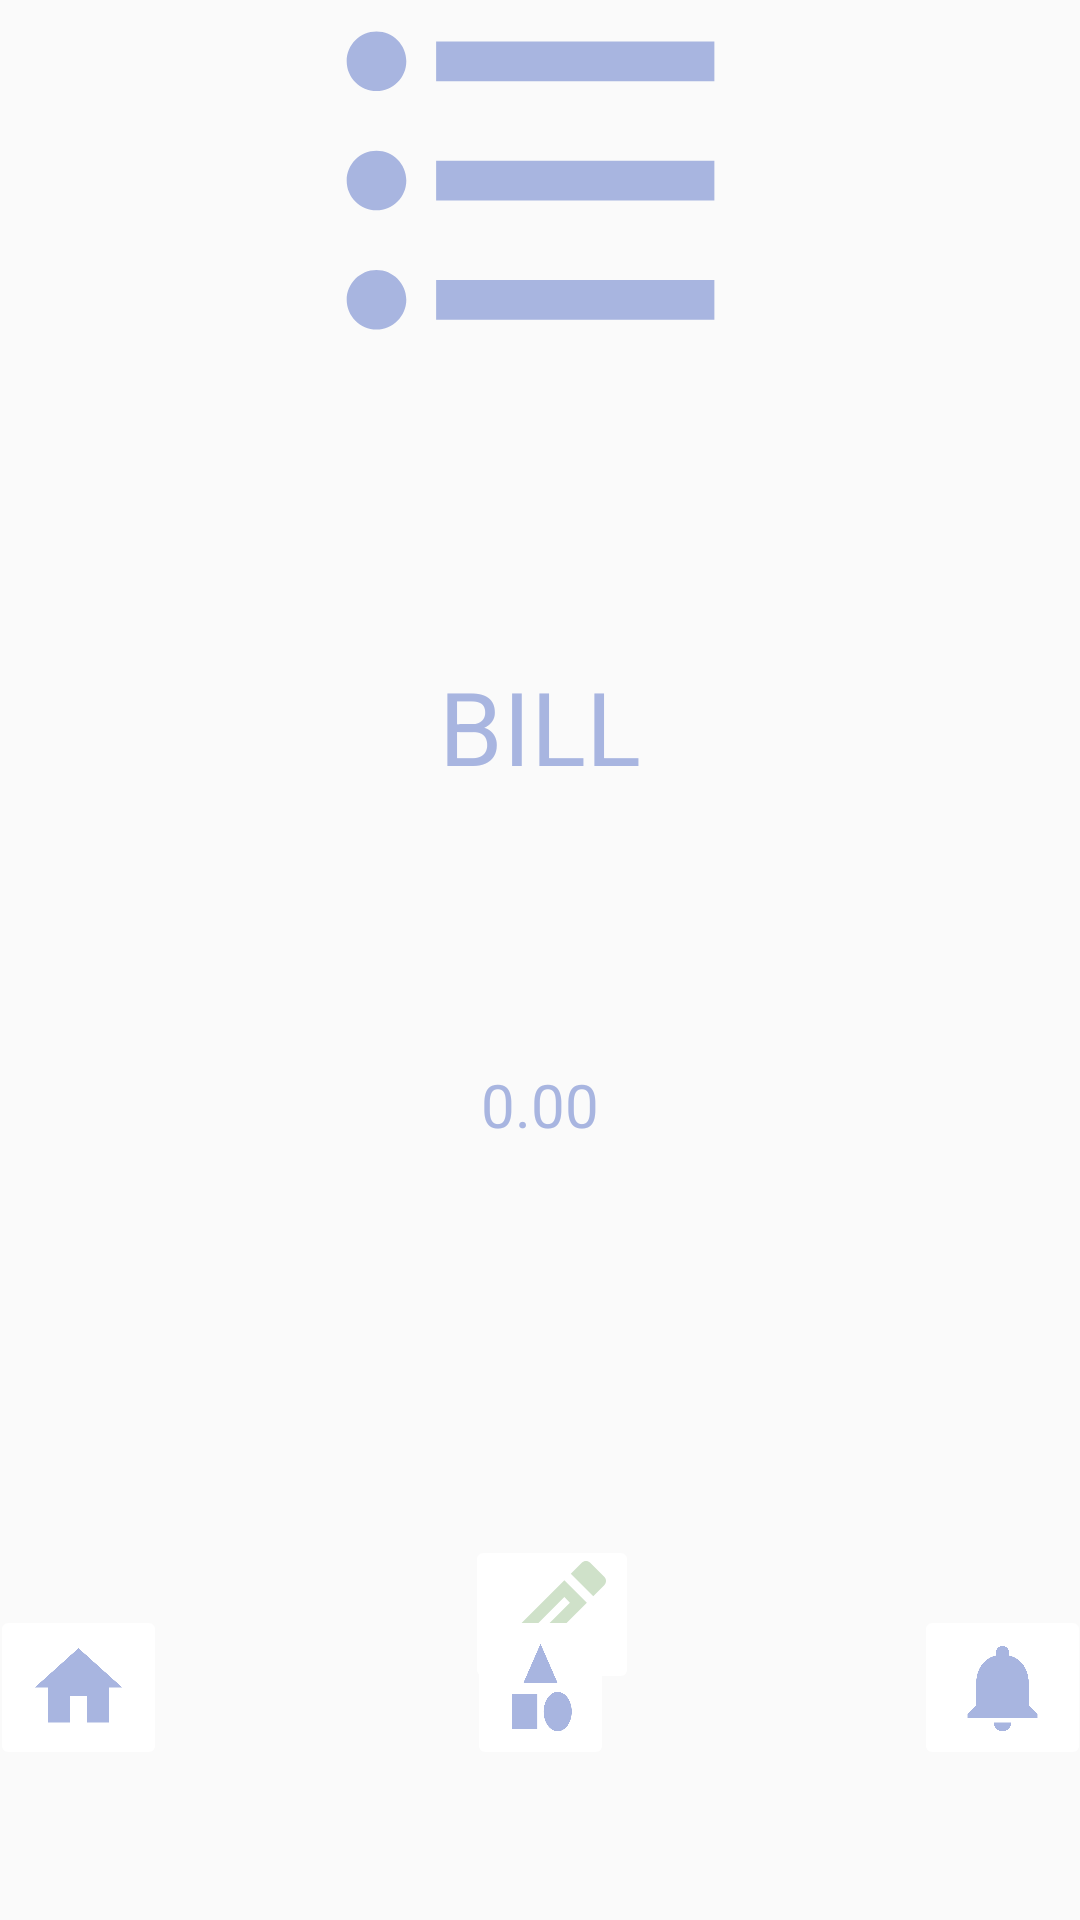

The Android layout XML behind this screen, and the referenced resources:
<!-- AndroidManifest.xml: application theme Theme.MoneyTracker -->
<!-- res/layout/activity_edit_bill.xml -->
<?xml version="1.0" encoding="utf-8"?>
<androidx.constraintlayout.widget.ConstraintLayout
    xmlns:android="http://schemas.android.com/apk/res/android"
    xmlns:app="http://schemas.android.com/apk/res-auto"
    xmlns:tools="http://schemas.android.com/tools"
    android:layout_width="match_parent"
    android:layout_height="match_parent">

    <ImageView
        android:id="@+id/imageView"
        android:layout_width="240dp"
        android:layout_height="159dp"
        android:layout_marginStart="35dp"
        android:layout_marginTop="100dp"
        android:layout_marginEnd="35dp"
        android:layout_marginBottom="40dp"
        android:scaleType="fitCenter"
        app:layout_constraintBottom_toTopOf="@+id/textView8"
        app:layout_constraintEnd_toEndOf="parent"
        app:layout_constraintHorizontal_bias="0.465"
        app:layout_constraintStart_toStartOf="parent"
        app:layout_constraintTop_toTopOf="parent"
        app:layout_constraintVertical_bias="0.682"
        app:srcCompat="@drawable/bill" />

    <TextView
        android:id="@+id/textView8"
        android:layout_width="wrap_content"
        android:layout_height="wrap_content"
        android:layout_marginStart="50dp"
        android:layout_marginTop="40dp"
        android:layout_marginEnd="50dp"
        android:layout_marginBottom="40dp"
        android:text="@string/add_bill"
        android:textColor="@color/theme"
        android:textSize="34sp"
        app:layout_constraintBottom_toTopOf="@+id/textView"
        app:layout_constraintEnd_toEndOf="parent"
        app:layout_constraintStart_toStartOf="parent"
        app:layout_constraintTop_toBottomOf="@+id/imageView" />


    <TextView
        android:id="@+id/textView"
        android:layout_width="wrap_content"
        android:layout_height="wrap_content"
        android:layout_marginStart="50dp"
        android:layout_marginTop="50dp"
        android:layout_marginEnd="50dp"
        android:layout_marginBottom="50dp"
        android:text="@string/bill"
        android:textColor="@color/theme"
        android:textSize="20sp"
        app:layout_constraintBottom_toTopOf="@+id/imageButton10"
        app:layout_constraintEnd_toEndOf="parent"
        app:layout_constraintStart_toStartOf="parent"
        app:layout_constraintTop_toBottomOf="@+id/textView8" />

    <ImageButton
        android:id="@+id/imageButton10"
        android:layout_width="58dp"
        android:layout_height="53dp"
        android:layout_marginStart="180dp"
        android:layout_marginTop="80dp"
        android:layout_marginEnd="50dp"
        android:layout_marginBottom="90dp"
        android:backgroundTint="@color/white"
        android:contentDescription="@string/edt"
        app:layout_constraintBottom_toTopOf="@+id/imageButton2"
        app:layout_constraintEnd_toStartOf="@+id/imageButton11"
        app:layout_constraintStart_toStartOf="parent"
        app:layout_constraintTop_toBottomOf="@+id/textView"
        app:srcCompat="@drawable/outline_create_24" />

    <ImageButton
        android:id="@+id/imageButton11"
        android:layout_width="wrap_content"
        android:layout_height="wrap_content"
        android:layout_marginStart="20dp"
        android:layout_marginTop="548dp"
        android:layout_marginEnd="30dp"
        android:layout_marginBottom="70dp"
        android:backgroundTint="@color/white"
        android:contentDescription="@string/close"
        app:layout_constraintBottom_toTopOf="@+id/imageButton9"
        app:layout_constraintEnd_toEndOf="parent"
        app:layout_constraintStart_toEndOf="@+id/imageButton10"
        app:layout_constraintTop_toTopOf="parent"
        app:layout_constraintVertical_bias="0.0"
        app:srcCompat="@drawable/outline_close_24" />

    <ImageButton
        android:id="@+id/imageButton2"
        android:layout_width="wrap_content"
        android:layout_height="wrap_content"
        android:layout_marginStart="50dp"
        android:layout_marginTop="50dp"
        android:layout_marginEnd="50dp"
        android:layout_marginBottom="50dp"
        android:backgroundTint="@color/white"
        android:contentDescription="@string/cate"
        app:layout_constraintBottom_toBottomOf="parent"
        app:layout_constraintEnd_toStartOf="@+id/imageButton9"
        app:layout_constraintStart_toEndOf="@+id/imageButton8"
        app:layout_constraintTop_toBottomOf="@+id/button"
        app:srcCompat="@drawable/baseline_category_24" />

    <ImageButton
        android:id="@+id/imageButton8"
        android:layout_width="wrap_content"
        android:layout_height="wrap_content"
        android:layout_marginStart="50dp"
        android:layout_marginTop="50dp"
        android:layout_marginEnd="50dp"
        android:layout_marginBottom="50dp"
        android:backgroundTint="@color/white"
        android:contentDescription="@string/home"
        app:layout_constraintBottom_toBottomOf="parent"
        app:layout_constraintEnd_toStartOf="@+id/imageButton2"
        app:layout_constraintStart_toStartOf="parent"
        app:layout_constraintTop_toBottomOf="@+id/button"
        app:layout_constraintVertical_bias="1.0"
        app:srcCompat="@drawable/baseline_home_24" />

    <ImageButton
        android:id="@+id/imageButton9"
        android:layout_width="wrap_content"
        android:layout_height="wrap_content"
        android:layout_marginStart="50dp"
        android:layout_marginTop="50dp"
        android:layout_marginEnd="50dp"
        android:layout_marginBottom="50dp"
        android:backgroundTint="@color/white"
        android:contentDescription="@string/notification"
        app:layout_constraintBottom_toBottomOf="parent"
        app:layout_constraintEnd_toEndOf="parent"
        app:layout_constraintStart_toEndOf="@+id/imageButton2"
        app:layout_constraintTop_toBottomOf="@+id/button"
        app:srcCompat="@drawable/baseline_notifications_24" />

</androidx.constraintlayout.widget.ConstraintLayout>
<!-- resources referenced by this layout -->
<resources>
  <color name="theme">#A8B5E0</color>
  <color name="white">#FFFFFFFF</color>
  <!-- drawable baseline_category_24 (drawable) -->
  <vector android:height="35dp" android:tint="#A8B5E0"
      android:viewportHeight="24" android:viewportWidth="24"
      android:width="25dp" xmlns:android="http://schemas.android.com/apk/res/android">
      <path android:fillColor="@android:color/white" android:pathData="M12,2l-5.5,9h11z"/>
      <path android:fillColor="@android:color/white" android:pathData="M17.5,17.5m-4.5,0a4.5,4.5 0,1 1,9 0a4.5,4.5 0,1 1,-9 0"/>
      <path android:fillColor="@android:color/white" android:pathData="M3,13.5h8v8H3z"/>
  </vector>
  <!-- drawable baseline_home_24 (drawable) -->
  <vector android:height="35dp" android:tint="#A8B5E0"
      android:viewportHeight="24" android:viewportWidth="24"
      android:width="35dp" xmlns:android="http://schemas.android.com/apk/res/android">
      <path android:fillColor="@android:color/white" android:pathData="M10,20v-6h4v6h5v-8h3L12,3 2,12h3v8z"/>
  </vector>
  <!-- drawable baseline_notifications_24 (drawable) -->
  <vector android:height="35dp" android:tint="#A8B5E0"
      android:viewportHeight="24" android:viewportWidth="24"
      android:width="35dp" xmlns:android="http://schemas.android.com/apk/res/android">
      <path android:fillColor="@android:color/white" android:pathData="M12,22c1.1,0 2,-0.9 2,-2h-4c0,1.1 0.89,2 2,2zM18,16v-5c0,-3.07 -1.64,-5.64 -4.5,-6.32L13.5,4c0,-0.83 -0.67,-1.5 -1.5,-1.5s-1.5,0.67 -1.5,1.5v0.68C7.63,5.36 6,7.92 6,11v5l-2,2v1h16v-1l-2,-2z"/>
  </vector>
  <!-- drawable outline_close_24 (drawable) -->
  <vector android:height="48dp" android:tint="#FF9994"
      android:viewportHeight="24" android:viewportWidth="24"
      android:width="48dp" xmlns:android="http://schemas.android.com/apk/res/android">
      <path android:fillColor="@android:color/white" android:pathData="M19,6.41L17.59,5 12,10.59 6.41,5 5,6.41 10.59,12 5,17.59 6.41,19 12,13.41 17.59,19 19,17.59 13.41,12 19,6.41z"/>
  </vector>
  <!-- drawable outline_create_24 (drawable) -->
  <vector android:height="48dp" android:tint="#CFE1C9"
      android:viewportHeight="24" android:viewportWidth="24"
      android:width="48dp" xmlns:android="http://schemas.android.com/apk/res/android">
      <path android:fillColor="@android:color/white" android:pathData="M3,17.25V21h3.75L17.81,9.94l-3.75,-3.75L3,17.25zM5.92,19H5v-0.92l9.06,-9.06 0.92,0.92L5.92,19zM20.71,5.63l-2.34,-2.34c-0.2,-0.2 -0.45,-0.29 -0.71,-0.29s-0.51,0.1 -0.7,0.29l-1.83,1.83 3.75,3.75 1.83,-1.83c0.39,-0.39 0.39,-1.02 0,-1.41z"/>
  </vector>
  <string name="add_bill">BILL</string>
  <string name="bill">0.00</string>
  <string name="cate">CATEGORY</string>
  <string name="close">CLOSE</string>
  <string name="edt">EDIT</string>
  <string name="home">HOME</string>
  <string name="notification">NOTIFICATION</string>
  <style name="Theme.MoneyTracker" parent="Theme.AppCompat.DayNight.NoActionBar">
          
          <item name="colorPrimary">@color/purple_500</item>
          <item name="colorPrimaryVariant">@color/purple_700</item>
          <item name="colorOnPrimary">@color/white</item>
          
          <item name="colorSecondary">@color/teal_200</item>
          <item name="colorSecondaryVariant">@color/teal_700</item>
          <item name="colorOnSecondary">@color/black</item>
          
          <item name="android:statusBarColor">?attr/colorPrimaryVariant</item>
          
      </style>
  <color name="purple_500">#FF6200EE</color>
  <color name="purple_700">#FF3700B3</color>
  <color name="teal_200">#FF03DAC5</color>
  <color name="teal_700">#FF018786</color>
  <color name="black">#FF000000</color>
</resources>
